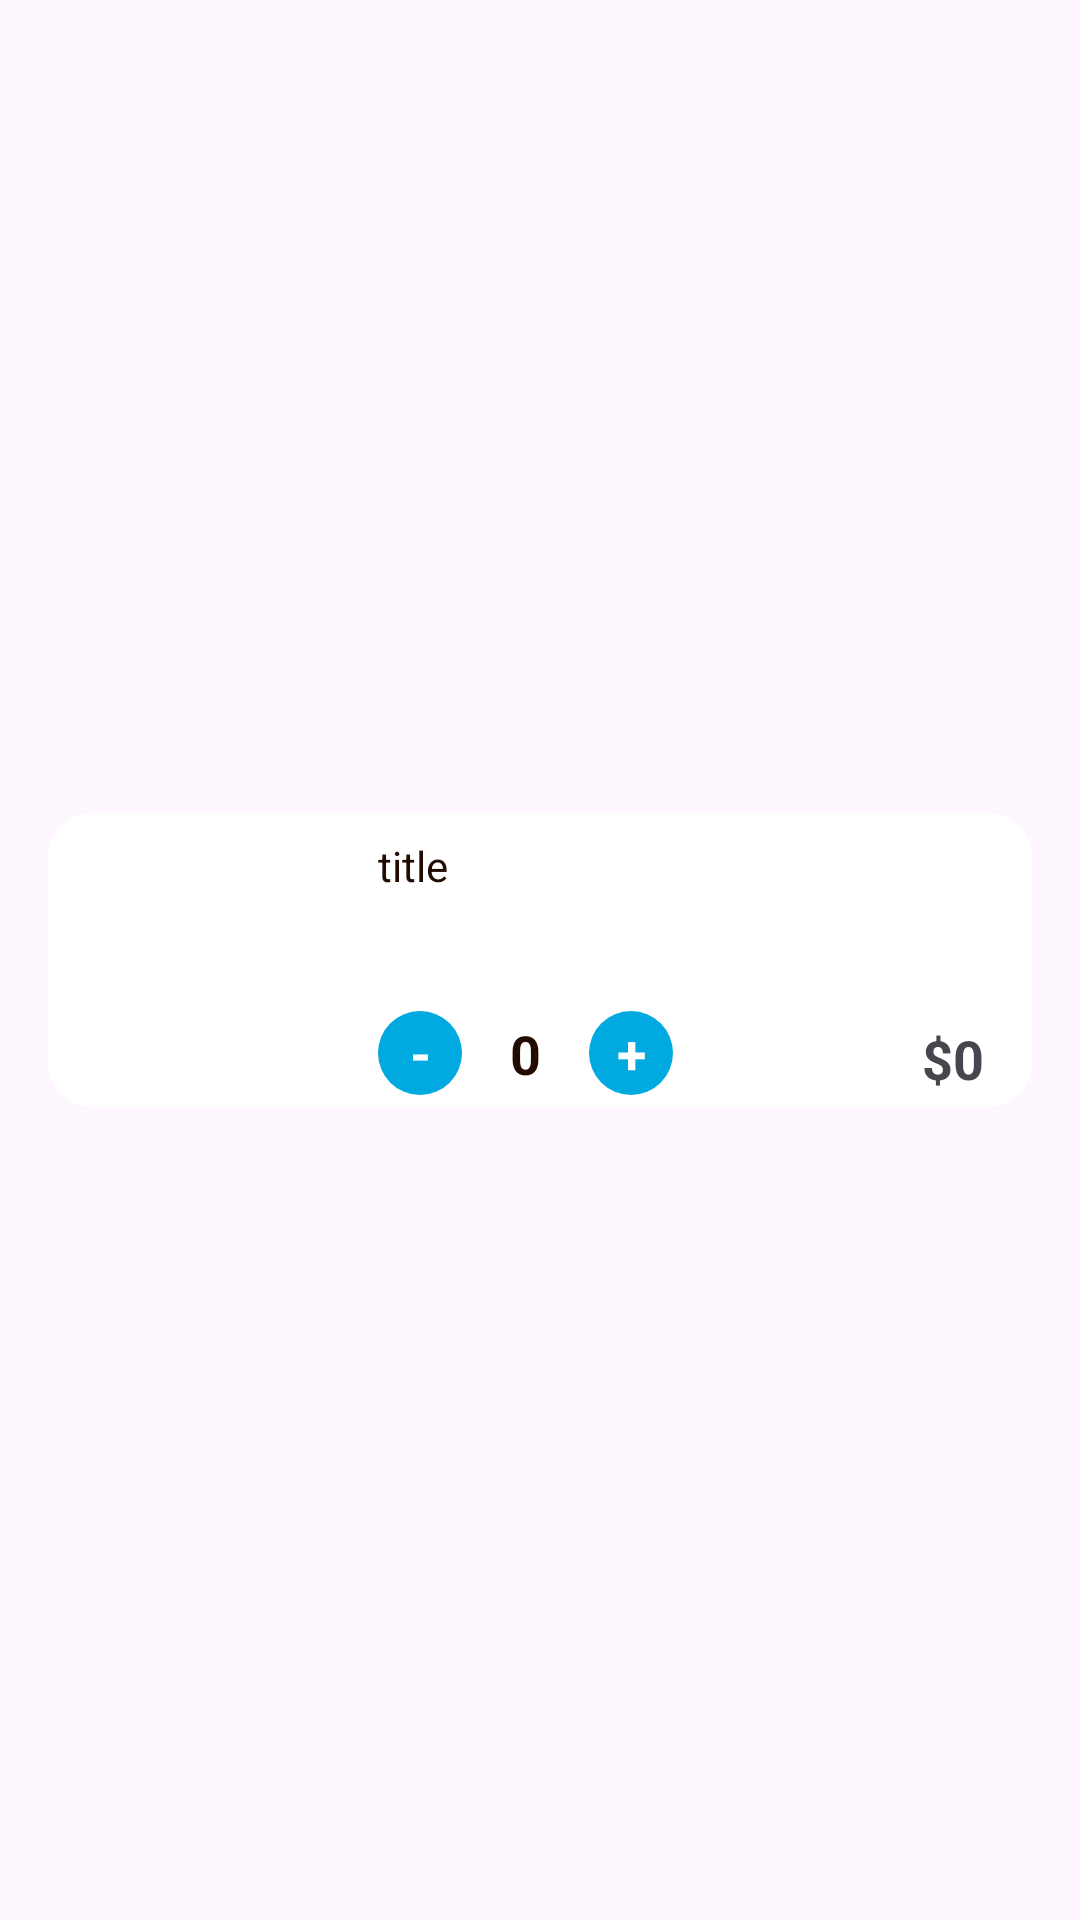

Produce the Android XML layout that renders to this screen, including the resource entries it uses.
<!-- AndroidManifest.xml: application theme Theme.LoginRegister -->
<!-- res/layout/viewholder_cart.xml -->
<?xml version="1.0" encoding="utf-8"?>
<androidx.constraintlayout.widget.ConstraintLayout xmlns:android="http://schemas.android.com/apk/res/android"
    xmlns:app="http://schemas.android.com/apk/res-auto"
    xmlns:tools="http://schemas.android.com/tools"
    android:layout_width="match_parent"
    android:layout_height="wrap_content">

    <androidx.constraintlayout.widget.ConstraintLayout
        android:id="@+id/constraintLayout2"
        android:layout_width="match_parent"
        android:layout_height="wrap_content"
        android:layout_marginHorizontal="16dp"
        android:layout_marginVertical="8dp"
        android:background="@drawable/white_bg"
        app:layout_constraintBottom_toBottomOf="parent"
        app:layout_constraintEnd_toEndOf="parent"
        app:layout_constraintStart_toStartOf="parent"
        app:layout_constraintTop_toTopOf="parent">

        <TextView
            android:id="@+id/plusEachItem"
            android:layout_width="28dp"
            android:layout_height="28sp"
            android:layout_marginStart="16dp"
            android:background="@drawable/blue_bg"
            android:gravity="center"
            android:text="+"
            android:textColor="@color/white"
            android:textSize="18sp"
            android:textStyle="bold"
            app:layout_constraintBottom_toBottomOf="@+id/picCart"
            app:layout_constraintStart_toEndOf="@+id/numberItems" />

        <com.google.android.material.imageview.ShapeableImageView
            android:id="@+id/picCart"
            android:layout_width="90dp"
            android:layout_height="90dp"
            android:layout_margin="4dp"
            android:scaleType="centerCrop"
            app:layout_constraintBottom_toBottomOf="parent"
            app:layout_constraintStart_toStartOf="parent"
            app:layout_constraintTop_toTopOf="parent"
            app:shapeAppearanceOverlay="@style/CircleImageView"
            tools:srcCompat="@tools:sample/backgrounds/scenic" />

        <TextView
            android:id="@+id/nameItemCart"
            android:layout_width="wrap_content"
            android:layout_height="wrap_content"
            android:layout_marginStart="16dp"
            android:layout_marginTop="8dp"
            android:text="title"
            android:textColor="@color/darkBrown"
            app:layout_constraintStart_toEndOf="@+id/picCart"
            app:layout_constraintTop_toTopOf="parent" />

        <TextView
            android:id="@+id/minusEachItem"
            android:layout_width="28dp"
            android:layout_height="28sp"
            android:background="@drawable/blue_bg"
            android:gravity="center"
            android:text="-"
            android:textColor="@color/white"
            android:textSize="18sp"
            android:textStyle="bold"
            app:layout_constraintBottom_toBottomOf="@+id/picCart"
            app:layout_constraintStart_toStartOf="@+id/nameItemCart" />

        <TextView
            android:id="@+id/numberItems"
            android:layout_width="wrap_content"
            android:layout_height="wrap_content"
            android:layout_marginStart="16dp"
            android:text="0"
            android:textColor="@color/darkBrown"
            android:textSize="18sp"
            android:textStyle="bold"
            app:layout_constraintBottom_toBottomOf="@+id/minusEachItem"
            app:layout_constraintStart_toEndOf="@+id/minusEachItem"
            app:layout_constraintTop_toTopOf="@+id/minusEachItem" />

        <TextView
            android:id="@+id/totalCartTxt"
            android:layout_width="wrap_content"
            android:layout_height="wrap_content"
            android:layout_marginEnd="16dp"
            android:text="$0"
            android:textSize="18sp"
            android:textStyle="bold"
            app:layout_constraintBottom_toBottomOf="@+id/plusEachItem"
            app:layout_constraintEnd_toEndOf="parent" />
    </androidx.constraintlayout.widget.ConstraintLayout>

    <ImageView
        android:id="@+id/removeBtn"
        android:layout_width="wrap_content"
        android:layout_height="wrap_content"
        app:layout_constraintBottom_toTopOf="@+id/constraintLayout2"
        app:layout_constraintEnd_toEndOf="@+id/constraintLayout2"
        app:layout_constraintStart_toEndOf="@+id/constraintLayout2"
        app:layout_constraintTop_toTopOf="@+id/constraintLayout2"
        app:srcCompat="@drawable/close" />
</androidx.constraintlayout.widget.ConstraintLayout>
<!-- resources referenced by this layout -->
<resources>
  <color name="darkBrown">#220C01</color>
  <color name="white">#FFFFFFFF</color>
  <!-- drawable blue_bg (drawable) -->
  <?xml version="1.0" encoding="utf-8"?>
  <selector xmlns:android="http://schemas.android.com/apk/res/android">
    <item>
        <shape android:shape="rectangle">
            <corners android:topLeftRadius="50dp" android:topRightRadius="50dp" android:bottomLeftRadius="50dp" android:bottomRightRadius="50dp"/>
            <solid android:color="@color/mediumBlue"/>
        </shape>
    </item>
  </selector>
  <!-- drawable white_bg (drawable) -->
  <?xml version="1.0" encoding="utf-8"?>
  <selector xmlns:android="http://schemas.android.com/apk/res/android">
  
      <item >
          <shape android:shape="rectangle">
              <solid android:color = "@color/white"/>
              <corners android:radius="15dp"/>
  
          </shape>
      </item>
  </selector>
  <style name="CircleImageView">
          <item name="cornerFamily">rounded</item>
          <item name="cornerSize">15dp</item>
  
      </style>
  <style name="Theme.LoginRegister" parent="Base.Theme.LoginRegister" />
  <color name="mediumBlue">#00A9E0</color>
  <style name="Base.Theme.LoginRegister" parent="Theme.Material3.DayNight.NoActionBar">
          
          
      </style>
</resources>
